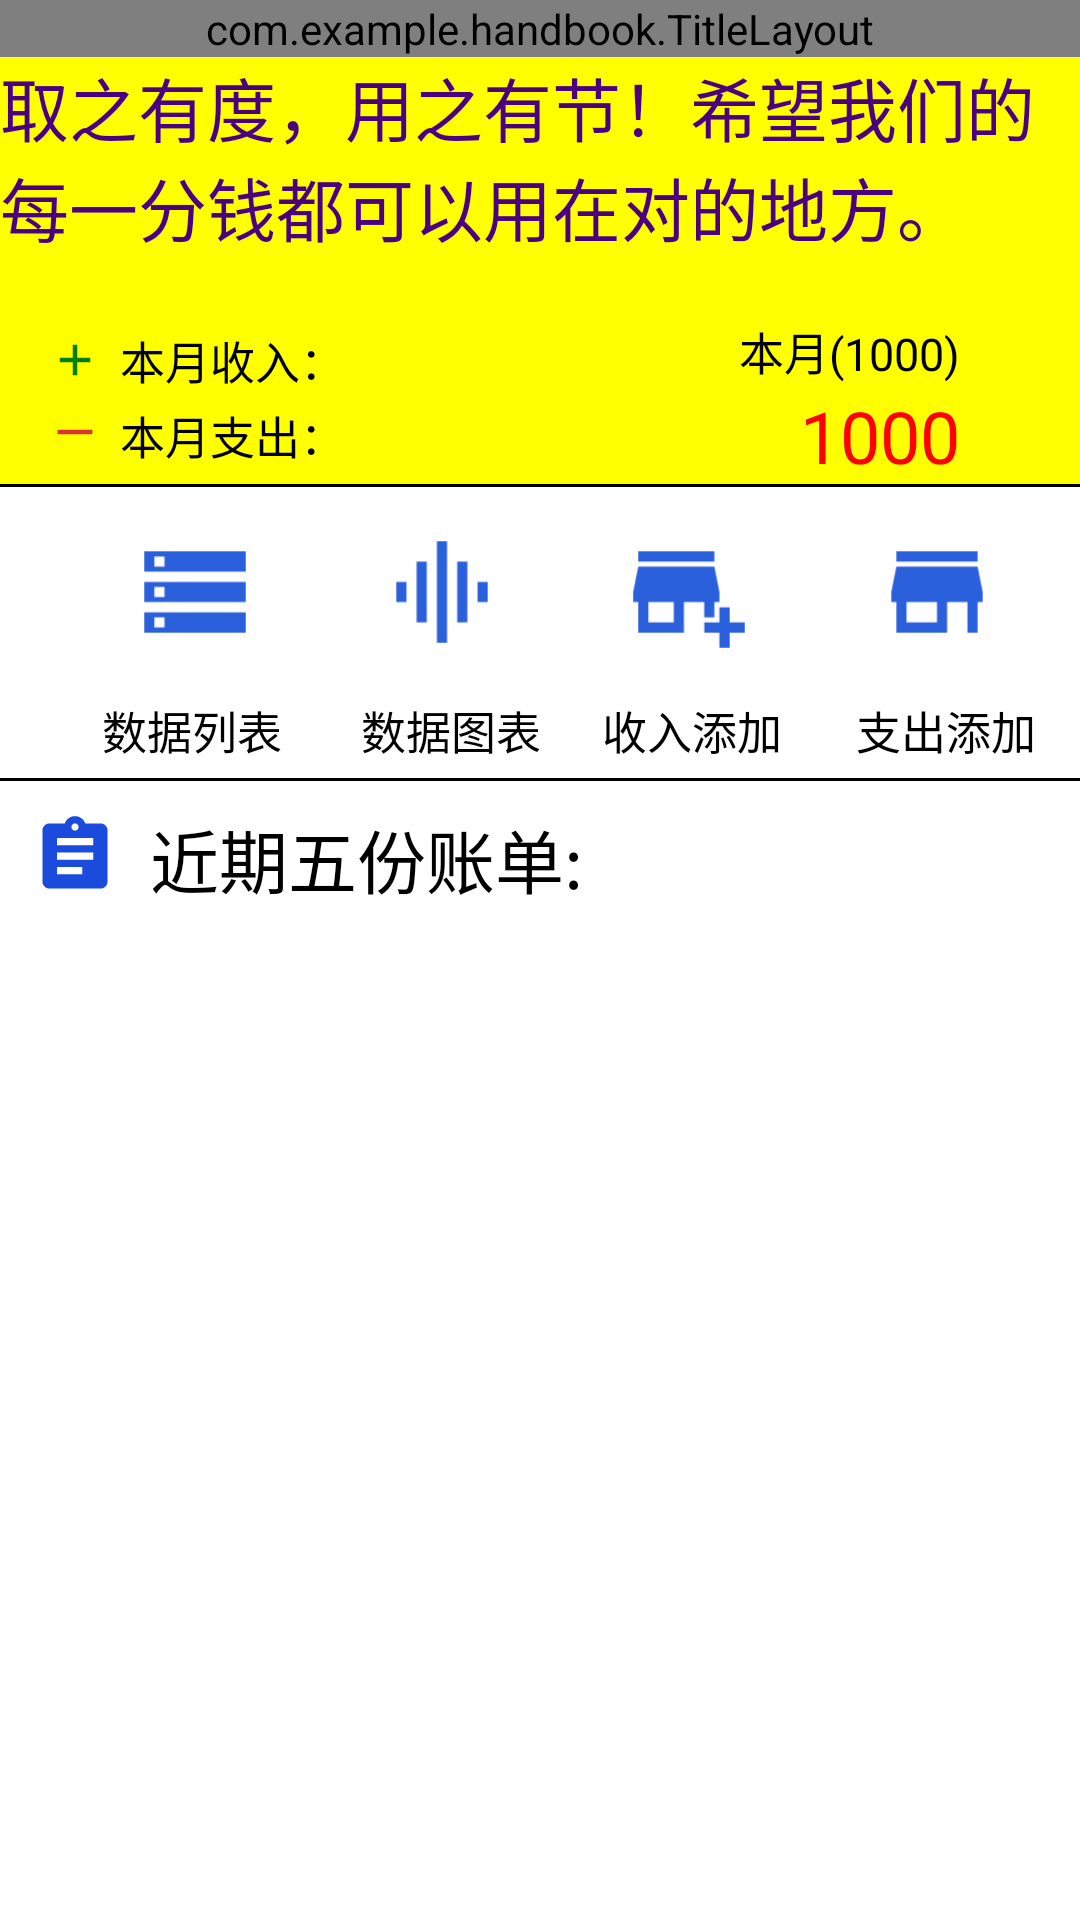

This screen was rendered from an Android layout file. Write that file and the resources it references.
<!-- AndroidManifest.xml: application theme Theme.Handbook -->
<!-- res/layout/activity_main.xml -->
<?xml version="1.0" encoding="utf-8"?>
<LinearLayout xmlns:android="http://schemas.android.com/apk/res/android"
    android:orientation="vertical"
    android:layout_width="match_parent"
    android:layout_height="match_parent">

    <com.example.handbook.TitleLayout
        android:layout_width="match_parent"
        android:layout_height="wrap_content"/>

    <include layout="@layout/head_layout"/>
    <View
        android:layout_width="match_parent"
        android:background="#000"
        android:layout_height="1dp"
        />
<include layout="@layout/first_middle_layout"/>

    <View
        android:layout_marginTop="5dp"
        android:layout_width="match_parent"
        android:background="#000"
        android:layout_height="1dp"
        />
<include layout="@layout/bill_title_layout"/>

    <androidx.recyclerview.widget.RecyclerView
        android:id="@+id/billList_main_rv"
        android:layout_width="match_parent"
        android:layout_height="0dp"
        android:layout_weight="1" />

</LinearLayout>
<!-- res/layout/head_layout.xml (included above) -->
<?xml version="1.0" encoding="utf-8"?>
<RelativeLayout xmlns:android="http://schemas.android.com/apk/res/android"
        android:layout_width="match_parent"
        android:layout_height="wrap_content"
        android:background="#FFFF00">
        <TextView
            android:layout_width="match_parent"
            android:layout_height="wrap_content"
            android:text="取之有度，用之有节！希望我们的每一分钱都可以用在对的地方。"
            android:textColor="#4B0082"
            android:textSize="23sp"
            />
        <ImageView
            android:id="@+id/income_iv"
            android:layout_marginLeft="10dp"
            android:layout_marginTop="86dp"
            android:layout_width="30dp"
            android:layout_height="30dp"
            android:src="@drawable/ic_income_foreground"
            />
        <ImageView
            android:id="@+id/expense_iv"
            android:layout_marginTop="110dp"
            android:layout_marginLeft="10dp"
            android:layout_width="30dp"
            android:layout_height="30dp"
            android:src="@drawable/ic_expense_foreground"
            />

        <TextView
            android:id="@+id/expense_tv"
            android:layout_width="wrap_content"
            android:layout_height="wrap_content"
            android:layout_marginTop="115dp"
            android:layout_toRightOf="@id/expense_iv"
            android:text="本月支出："
            android:textColor="#000000"
            android:textSize="15sp"
            />
        <TextView
            android:id="@+id/income_tv"
            android:layout_width="wrap_content"
            android:layout_height="wrap_content"
            android:layout_marginTop="90dp"
            android:layout_toRightOf="@id/income_iv"
            android:text="本月收入："
            android:textColor="#000000"
            android:textSize="15sp"
            />

        <TextView
            android:id="@+id/balance_tv"
            android:layout_width="wrap_content"
            android:layout_height="wrap_content"
            android:layout_marginTop="110dp"
            android:layout_alignParentRight="true"
            android:text="1000"
            android:layout_marginRight="40dp"
            android:textColor="#FF0000"
            android:textSize="24sp"
            />
        <TextView
            android:layout_width="wrap_content"
            android:layout_height="wrap_content"
            android:layout_alignParentRight="true"
            android:layout_marginTop="87dp"
            android:layout_marginRight="40dp"
            android:text="本月(1000)"
            android:textColor="#000000"
            android:textSize="15sp"
            />
</RelativeLayout>
<!-- res/layout/first_middle_layout.xml (included above) -->
<?xml version="1.0" encoding="utf-8"?>
    <LinearLayout xmlns:android="http://schemas.android.com/apk/res/android"
        android:layout_width="match_parent"
        android:orientation="horizontal"
        android:layout_height="wrap_content">

        <LinearLayout xmlns:android="http://schemas.android.com/apk/res/android"
            android:layout_width="wrap_content"
            android:layout_height="wrap_content"
            android:layout_weight="1"
            android:orientation="vertical">

            <ImageView
                android:id="@+id/datalist_iv"
                android:layout_width="70dp"
                android:layout_height="70dp"
                android:layout_marginLeft="30dp"
                android:src="@drawable/ic_datalist_foreground"
                />
            <TextView
                android:layout_width="wrap_content"
                android:layout_height="wrap_content"
                android:layout_marginLeft="34dp"
                android:textSize="15sp"
                android:textColor="#000"
                android:text="数据列表"
                />
        </LinearLayout>

        <LinearLayout xmlns:android="http://schemas.android.com/apk/res/android"
            android:layout_width="wrap_content"
            android:layout_weight="1"
            android:layout_height="wrap_content"
            android:orientation="vertical">
            <ImageView
                android:id="@+id/datagraph_iv"
                android:layout_width="70dp"
                android:layout_height="70dp"
                android:src="@drawable/ic_datagraph_foreground"
                />
            <TextView
                android:layout_width="wrap_content"
                android:layout_height="wrap_content"
                android:layout_marginLeft="8dp"
                android:textSize="15sp"
                android:textColor="#000"
                android:text="数据图表"
                />

        </LinearLayout>
        <LinearLayout xmlns:android="http://schemas.android.com/apk/res/android"
            android:layout_width="wrap_content"
            android:layout_weight="1"
            android:layout_height="wrap_content"
            android:orientation="vertical">
            <ImageView
                android:id="@+id/income_add_iv"
                android:layout_width="70dp"
                android:layout_height="70dp"
                android:src="@drawable/ic_income_add_foreground"
                />
            <TextView
                android:layout_width="wrap_content"
                android:layout_height="wrap_content"
                android:layout_marginLeft="6dp"
                android:textSize="15sp"
                android:textColor="#000"
                android:text="收入添加"
                />

        </LinearLayout>

        <LinearLayout xmlns:android="http://schemas.android.com/apk/res/android"
            android:layout_width="wrap_content"
            android:layout_weight="1"
            android:layout_height="wrap_content"
            android:orientation="vertical">
            <ImageView
                android:id="@+id/expense_add_iv"
                android:layout_width="70dp"
                android:layout_height="70dp"
                android:src="@drawable/ic_expense_add_foreground"
                />
            <TextView
                android:layout_width="wrap_content"
                android:layout_height="wrap_content"
                android:layout_marginLeft="8dp"
                android:textSize="15sp"
                android:textColor="#000"
                android:text="支出添加"
                />

        </LinearLayout>

</LinearLayout>
<!-- res/layout/bill_title_layout.xml (included above) -->
<?xml version="1.0" encoding="utf-8"?>
<LinearLayout xmlns:android="http://schemas.android.com/apk/res/android"
    android:orientation="horizontal"
    android:layout_width="match_parent"
    android:layout_height="wrap_content">
    <ImageView
        android:layout_width="50dp"
        android:layout_height="50dp"
        android:src="@drawable/ic_bill_titile_foreground"/>
    <TextView
        android:layout_width="wrap_content"
        android:layout_height="wrap_content"
        android:layout_marginTop="9dp"
        android:text="近期五份账单:"
        android:textColor="#000"
        android:textSize="23sp"/>

</LinearLayout>
<!-- resources referenced by this layout -->
<resources>
  <!-- drawable ic_datagraph_foreground (drawable) -->
  <vector xmlns:android="http://schemas.android.com/apk/res/android"
      android:width="108dp"
      android:height="108dp"
      android:viewportWidth="108"
      android:viewportHeight="108"
      android:tint="#2B60DC">
    <group android:scaleX="2.61"
        android:scaleY="2.61"
        android:translateX="22.68"
        android:translateY="22.68">
      <path
          android:fillColor="@android:color/white"
          android:pathData="M7,18h2L9,6L7,6v12zM11,22h2L13,2h-2v20zM3,14h2v-4L3,10v4zM15,18h2L17,6h-2v12zM19,10v4h2v-4h-2z"/>
    </group>
  </vector>
  <!-- drawable ic_datalist_foreground (drawable) -->
  <vector xmlns:android="http://schemas.android.com/apk/res/android"
      android:width="108dp"
      android:height="108dp"
      android:viewportWidth="108"
      android:viewportHeight="108"
      android:tint="#2B60DC">
    <group android:scaleX="2.61"
        android:scaleY="2.61"
        android:translateX="22.68"
        android:translateY="22.68">
      <path
          android:fillColor="@android:color/white"
          android:pathData="M2,20h20v-4L2,16v4zM4,17h2v2L4,19v-2zM2,4v4h20L22,4L2,4zM6,7L4,7L4,5h2v2zM2,14h20v-4L2,10v4zM4,11h2v2L4,13v-2z"/>
    </group>
  </vector>
  <!-- drawable ic_expense_add_foreground (drawable) -->
  <vector xmlns:android="http://schemas.android.com/apk/res/android"
      android:width="108dp"
      android:height="108dp"
      android:viewportWidth="108"
      android:viewportHeight="108"
      android:tint="#2B60DC">
    <group android:scaleX="2.61"
        android:scaleY="2.61"
        android:translateX="22.68"
        android:translateY="22.68">
      <path
          android:fillColor="@android:color/white"
          android:pathData="M20,4L4,4v2h16L20,4zM21,14v-2l-1,-5L4,7l-1,5v2h1v6h10v-6h4v6h2v-6h1zM12,18L6,18v-4h6v4z"/>
    </group>
  </vector>
  <!-- drawable ic_expense_foreground (drawable) -->
  <vector xmlns:android="http://schemas.android.com/apk/res/android"
      android:width="108dp"
      android:height="108dp"
      android:viewportWidth="108"
      android:viewportHeight="108"
      android:tint="#DC3436">
    <group android:scaleX="2.61"
        android:scaleY="2.61"
        android:translateX="22.68"
        android:translateY="22.68">
      <path
          android:fillColor="@android:color/white"
          android:pathData="M4,11h16v2h-16z"
          android:fillType="evenOdd"/>
    </group>
  </vector>
  <!-- drawable ic_income_foreground (drawable) -->
  <vector xmlns:android="http://schemas.android.com/apk/res/android"
      android:width="108dp"
      android:height="108dp"
      android:viewportWidth="108"
      android:viewportHeight="108"
      android:tint="#008000">
    <group android:scaleX="2.61"
        android:scaleY="2.61"
        android:translateX="22.68"
        android:translateY="22.68">
      <path
          android:fillColor="@android:color/white"
          android:pathData="M19,13h-6v6h-2v-6H5v-2h6V5h2v6h6v2z"/>
    </group>
  </vector>
  <style name="Theme.Handbook" parent="Theme.MaterialComponents.DayNight.DarkActionBar">
          
          <item name="colorPrimary">@color/purple_500</item>
          <item name="colorPrimaryVariant">@color/purple_700</item>
          <item name="colorOnPrimary">@color/white</item>
          
          <item name="colorSecondary">@color/teal_200</item>
          <item name="colorSecondaryVariant">@color/teal_700</item>
          <item name="colorOnSecondary">@color/black</item>
          
          <item name="android:statusBarColor" tools:targetApi="l">?attr/colorPrimaryVariant</item>
          
      </style>
  <color name="purple_500">#FF6200EE</color>
  <color name="purple_700">#FF3700B3</color>
  <color name="white">#FFFFFFFF</color>
  <color name="teal_200">#FF03DAC5</color>
  <color name="teal_700">#FF018786</color>
  <color name="black">#FF000000</color>
</resources>
